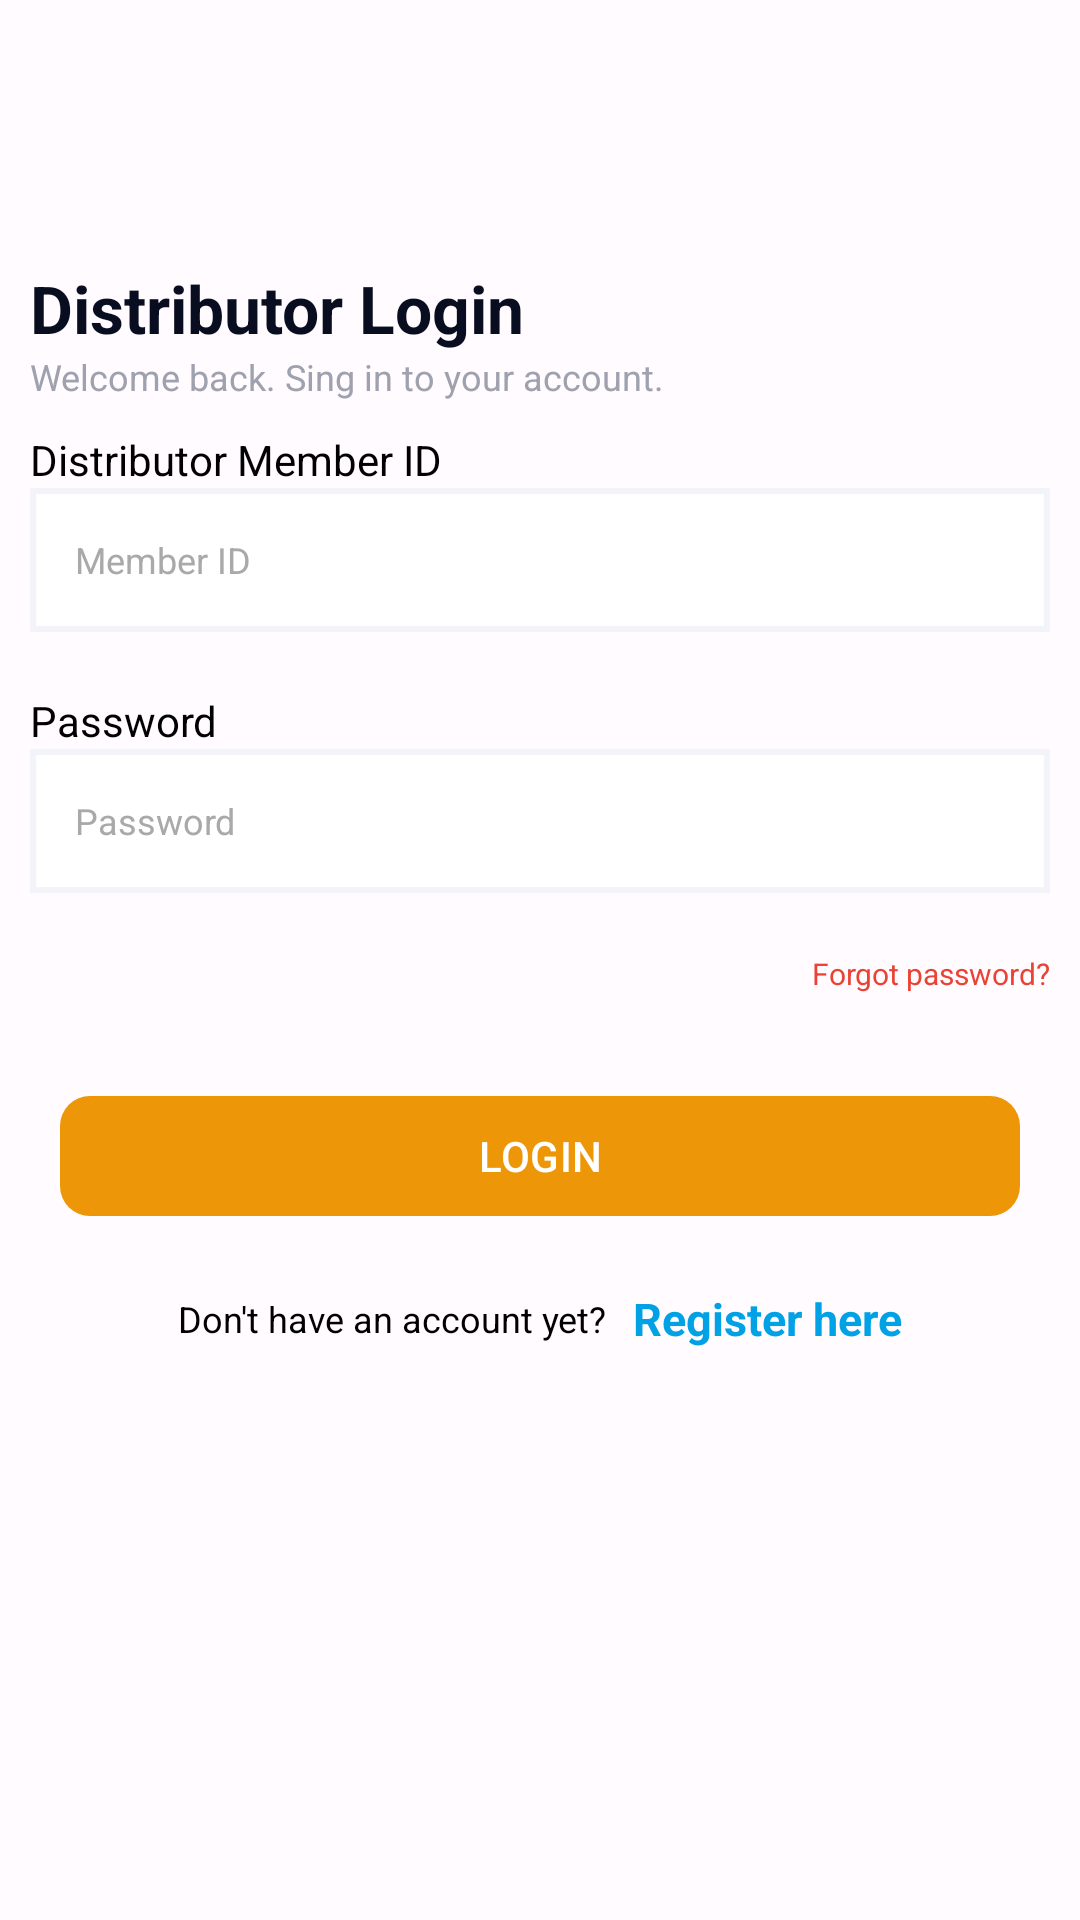

Produce the Android XML layout that renders to this screen, including the resource entries it uses.
<!-- AndroidManifest.xml: application theme Theme.SmartIconDistributor -->
<!-- res/layout/activity_login.xml -->
<?xml version="1.0" encoding="utf-8"?>
<LinearLayout xmlns:android="http://schemas.android.com/apk/res/android"
    xmlns:app="http://schemas.android.com/apk/res-auto"
    xmlns:tools="http://schemas.android.com/tools"
    android:layout_width="match_parent"
    android:layout_height="match_parent"
    android:orientation="vertical"
    tools:context=".LoginActivity">


    <TextView
        android:layout_width="wrap_content"
        android:layout_height="wrap_content"
        android:layout_marginHorizontal="10dp"
        android:layout_marginTop="88dp"
        android:text="Distributor Login"
        android:textColor="#090D20"
        android:textSize="22dp"
        android:textStyle="bold" />


    <TextView
        android:layout_width="wrap_content"
        android:layout_height="wrap_content"
        android:layout_marginHorizontal="10dp"
        android:text="Welcome back. Sing in to your account."
        android:textColor="#9EA1AE"
        android:textSize="12dp" />

    <LinearLayout
        android:layout_width="match_parent"
        android:layout_height="wrap_content"
        android:layout_margin="10dp"
        android:orientation="vertical">

        <TextView
            android:layout_width="match_parent"
            android:layout_height="wrap_content"
            android:text="Distributor Member ID"
            android:textColor="@color/black" />

        <EditText
            android:layout_width="match_parent"
            android:layout_height="wrap_content"
            android:background="@drawable/logbg"
            android:hint="Member ID"
            android:inputType="textEmailAddress"
            android:padding="15dp"
            android:paddingBottom="10dp"
            android:textColorHint="#A9A9A9"
            android:textSize="12dp" />
    </LinearLayout>


    <LinearLayout
        android:layout_width="match_parent"
        android:layout_height="wrap_content"
        android:layout_margin="10dp"
        android:orientation="vertical">

        <TextView
            android:layout_width="match_parent"
            android:layout_height="wrap_content"
            android:text="Password"
            android:textColor="@color/black" />

        <EditText
            android:layout_width="match_parent"
            android:layout_height="wrap_content"
            android:background="@drawable/logbg"
            android:hint="Password"
            android:inputType="textEmailAddress"
            android:padding="15dp"
            android:paddingBottom="10dp"
            android:textColorHint="#A9A9A9"
            android:textSize="12dp" />
    </LinearLayout>

    <TextView
        android:id="@+id/forgot"
        android:layout_width="match_parent"
        android:layout_height="wrap_content"
        android:layout_toEndOf="@+id/radio_remberme"
        android:gravity="end"
        android:padding="10dp"
        android:text="Forgot password?"
        android:textColor="#EA4335"
        android:textSize="10dp" />


    <com.google.android.material.button.MaterialButton
        android:id="@+id/logIn"
        android:layout_width="match_parent"
        android:layout_height="wrap_content"
        android:layout_gravity="center"
        android:layout_margin="20dp"
        android:text="LOGIN"
        app:cornerRadius="10dp" />

    <LinearLayout
        android:layout_width="match_parent"
        android:layout_height="wrap_content"
        android:gravity="center"
        android:orientation="horizontal">

        <TextView
            android:layout_width="wrap_content"
            android:layout_height="wrap_content"
            android:text="Don't have an account yet?"
            android:textColor="@color/black"
            android:textSize="12dp" />

        <TextView
            android:id="@+id/reset"
            android:layout_width="wrap_content"
            android:layout_height="wrap_content"
            android:layout_marginStart="5dp"
            android:text=" Register here"
            android:textColor="#00A1E5"
            android:textSize="15dp"
            android:textStyle="bold" />
    </LinearLayout>


</LinearLayout>
<!-- resources referenced by this layout -->
<resources>
  <color name="black">#FF000000</color>
  <!-- drawable logbg (drawable) -->
  <vector xmlns:android="http://schemas.android.com/apk/res/android"
      android:width="328dp"
      android:height="48dp"
      android:viewportWidth="328"
      android:viewportHeight="48">
    <path
        android:pathData="M1,1h326v46h-326z"
        android:strokeWidth="2"
        android:fillColor="#ffffff"
        android:strokeColor="#F3F4F9"/>
  </vector>
  <color name="md_theme_light_primary">#ED9608</color>
  <color name="md_theme_light_onPrimary">#FFFFFF</color>
  <color name="md_theme_light_primaryContainer">#EADDFF</color>
  <color name="md_theme_light_onPrimaryContainer">#21005D</color>
  <color name="md_theme_light_secondary">#F0950B</color>
  <color name="md_theme_light_onSecondary">#FFFFFF</color>
  <color name="md_theme_light_secondaryContainer">#E8DEF8</color>
  <color name="md_theme_light_onSecondaryContainer">#1D192B</color>
  <color name="md_theme_light_tertiary">#7D5260</color>
  <color name="md_theme_light_onTertiary">#FFFFFF</color>
  <color name="md_theme_light_tertiaryContainer">#FFD8E4</color>
  <color name="md_theme_light_onTertiaryContainer">#31111D</color>
  <color name="md_theme_light_error">#B3261E</color>
  <color name="md_theme_light_errorContainer">#F9DEDC</color>
  <color name="md_theme_light_onError">#FFFFFF</color>
  <color name="md_theme_light_onErrorContainer">#410E0B</color>
  <color name="md_theme_light_background">#FFFBFE</color>
  <color name="md_theme_light_onBackground">#1C1B1F</color>
  <color name="md_theme_light_surface">#FFFBFE</color>
  <color name="md_theme_light_onSurface">#1C1B1F</color>
  <color name="md_theme_light_surfaceVariant">#E7E0EC</color>
  <color name="md_theme_light_onSurfaceVariant">#49454F</color>
  <color name="md_theme_light_outline">#79747E</color>
  <color name="md_theme_light_inverseOnSurface">#F4EFF4</color>
  <color name="md_theme_light_inverseSurface">#313033</color>
  <color name="md_theme_light_primaryInverse">#D0BCFF</color>
</resources>
